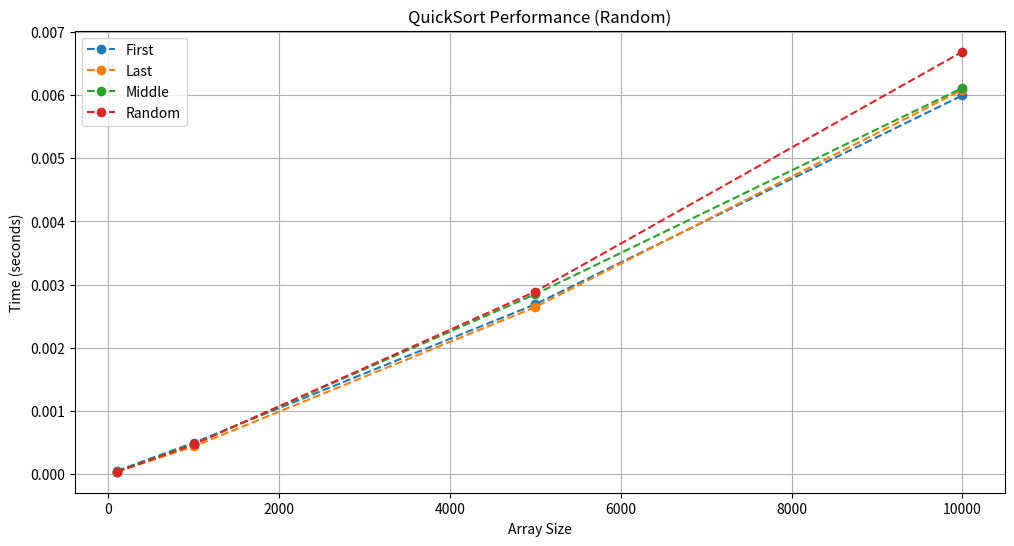
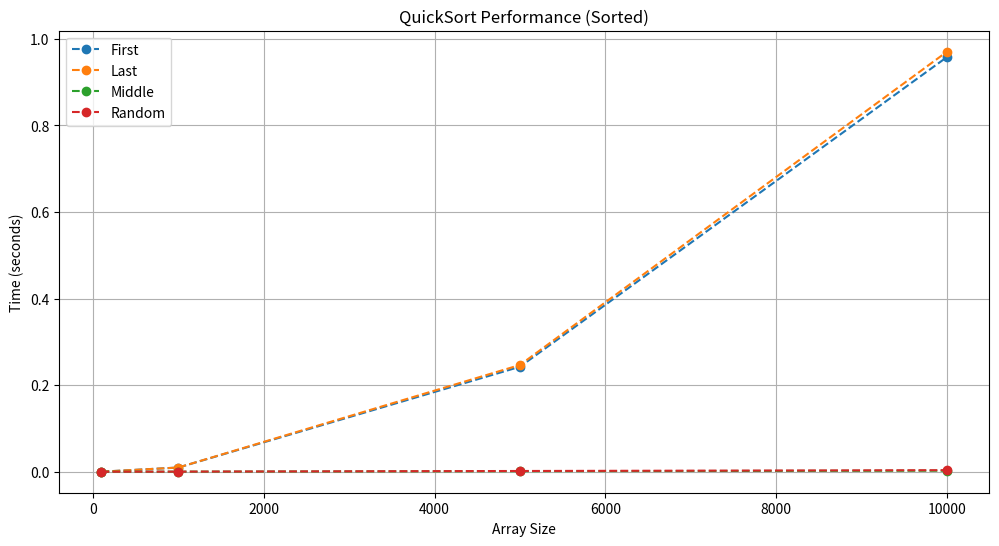
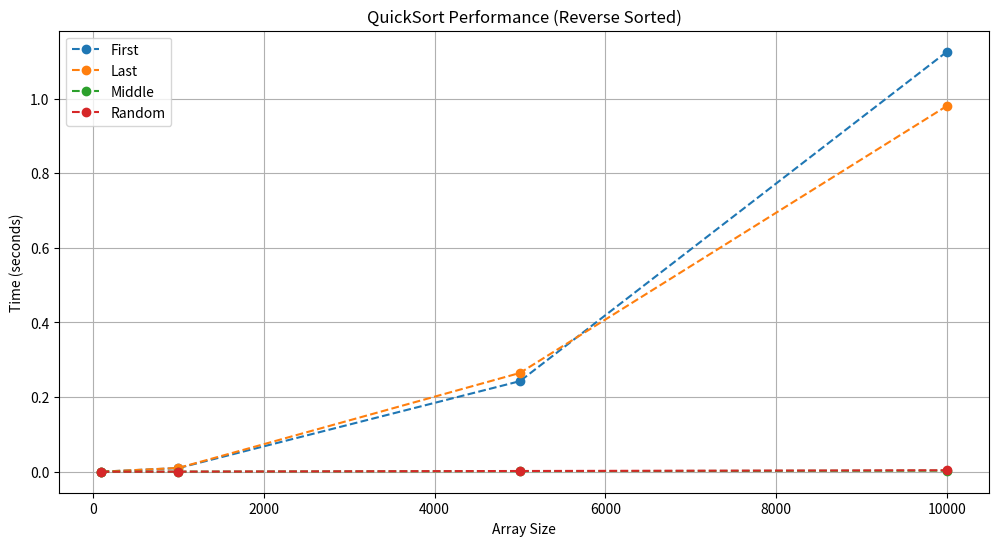
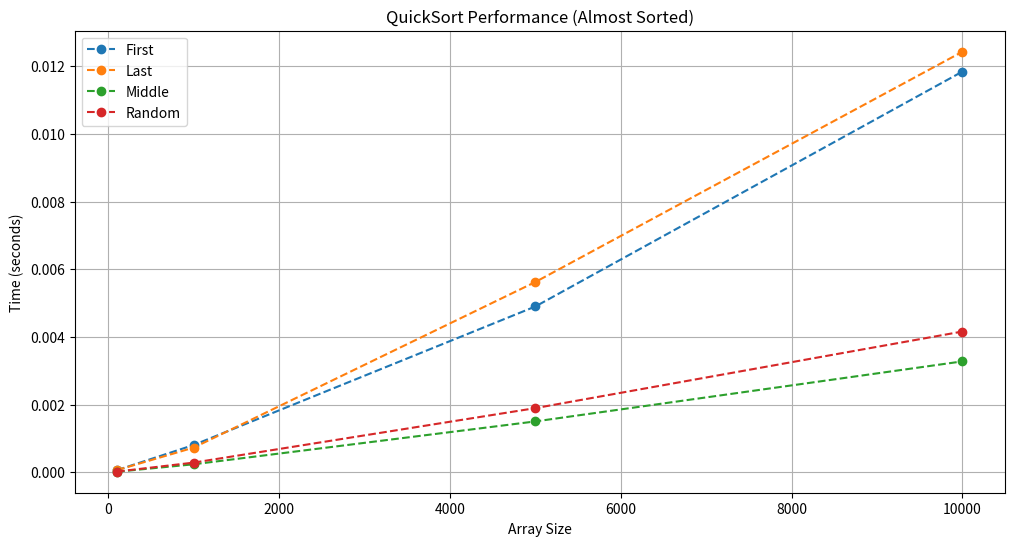
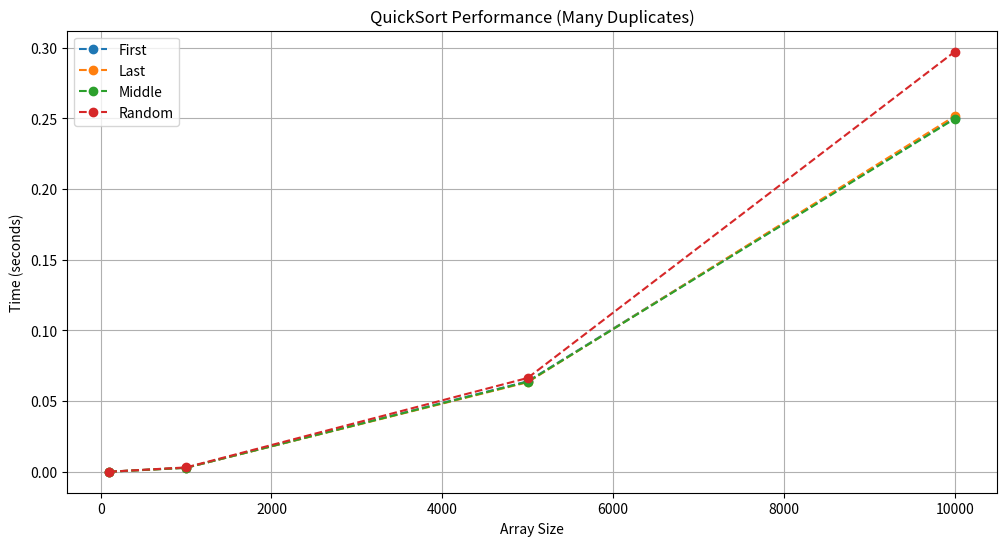

These charts were generated, in order, by the following Python code:
import random
import time
import matplotlib.pyplot as plt
from typing import List, Callable, Dict

def partition(arr: List[int], low: int, high: int, pivot_choice: str) -> int:
    """Улучшенное разбиение с защитой от зацикливания"""
    if pivot_choice == "first":
        pivot = arr[low]
    elif pivot_choice == "last":
        pivot = arr[high]
        arr[high], arr[low] = arr[low], arr[high]  # Перемещаем pivot в начало
    elif pivot_choice == "middle":
        mid = (low + high) // 2
        pivot = arr[mid]
        arr[mid], arr[low] = arr[low], arr[mid]
    elif pivot_choice == "random":
        rand_idx = random.randint(low, high)
        pivot = arr[rand_idx]
        arr[rand_idx], arr[low] = arr[low], arr[rand_idx]
    
    i = low + 1
    j = high
    
    while True:
        while i <= j and arr[i] <= pivot:
            i += 1
        while i <= j and arr[j] > pivot:
            j -= 1
        if i >= j:
            break
        arr[i], arr[j] = arr[j], arr[i]
    
    arr[low], arr[j] = arr[j], arr[low]
    return j

def quicksort_safe(arr: List[int], pivot_choice: str = "random") -> List[int]:
    """Оптимизированная версия с защитой от зависаний"""
    stack = []
    stack.append((0, len(arr) - 1))
    
    while stack:
        low, high = stack.pop()
        if high - low < 20:  # Переключаемся на сортировку вставками для малых массивов
            insertion_sort(arr, low, high)
            continue
        
        pivot_idx = partition(arr, low, high, pivot_choice)
        
        # Сначала добавляем больший подмассив
        if pivot_idx - low > high - pivot_idx:
            stack.append((low, pivot_idx - 1))
            stack.append((pivot_idx + 1, high))
        else:
            stack.append((pivot_idx + 1, high))
            stack.append((low, pivot_idx - 1))
    
    return arr

def insertion_sort(arr: List[int], low: int, high: int):
    """Сортировка вставками для малых подмассивов"""
    for i in range(low + 1, high + 1):
        key = arr[i]
        j = i - 1
        while j >= low and arr[j] > key:
            arr[j + 1] = arr[j]
            j -= 1
        arr[j + 1] = key

def generate_test_data(size: int, case: str) -> List[int]:
    """Генерация тестовых данных с защитой от патологических случаев"""
    if case == "random":
        return [random.randint(0, size) for _ in range(size)]
    elif case == "sorted":
        return list(range(size))
    elif case == "reverse_sorted":
        return list(range(size, 0, -1))
    elif case == "almost_sorted":
        arr = list(range(size))
        swaps = max(1, size // 10)
        for _ in range(swaps):
            i, j = random.randint(0, size-1), random.randint(0, size-1)
            arr[i], arr[j] = arr[j], arr[i]
        return arr
    elif case == "many_duplicates":
        return [random.choice([0, 1, size//2, size]) for _ in range(size)]
    else:
        raise ValueError(f"Unknown test case: {case}")

def benchmark():
    sizes = [100, 1000, 5000, 10000]
    cases = ["random", "sorted", "reverse_sorted", "almost_sorted", "many_duplicates"]
    strategies = {
        "First": "first",
        "Last": "last",
        "Middle": "middle",
        "Random": "random"
    }
    
    results = {case_: {strategy: [] for strategy in strategies} for case_ in cases}
    
    for size in sizes:
        print(f"\n\nTesting size: {size}")
        for case_ in cases:
            data = generate_test_data(size, case_)
            print(f"\nCase: {case_:<20}", end="")
            
            for strategy_name, strategy in strategies.items():
                test_data = data.copy()
                start_time = time.perf_counter()
                quicksort_safe(test_data, strategy)
                elapsed = time.perf_counter() - start_time
                
                results[case_][strategy_name].append(elapsed)
                print(f"{strategy_name}: {elapsed:.5f}s | ", end="")
    
    for case_ in cases:
        plt.figure(figsize=(12, 6))
        for strategy in strategies:
            plt.plot(sizes, results[case_][strategy], 
                    label=strategy, marker='o', linestyle='--')
        
        plt.title(f"QuickSort Performance ({case_.replace('_', ' ').title()})")
        plt.xlabel("Array Size")
        plt.ylabel("Time (seconds)")
        plt.legend()
        plt.grid(True)

        filename = f"quicksort_{case_}.png"
        plt.savefig(filename, dpi=300, bbox_inches='tight')

        plt.show()
        plt.close()

if __name__ == "__main__":
    benchmark()
